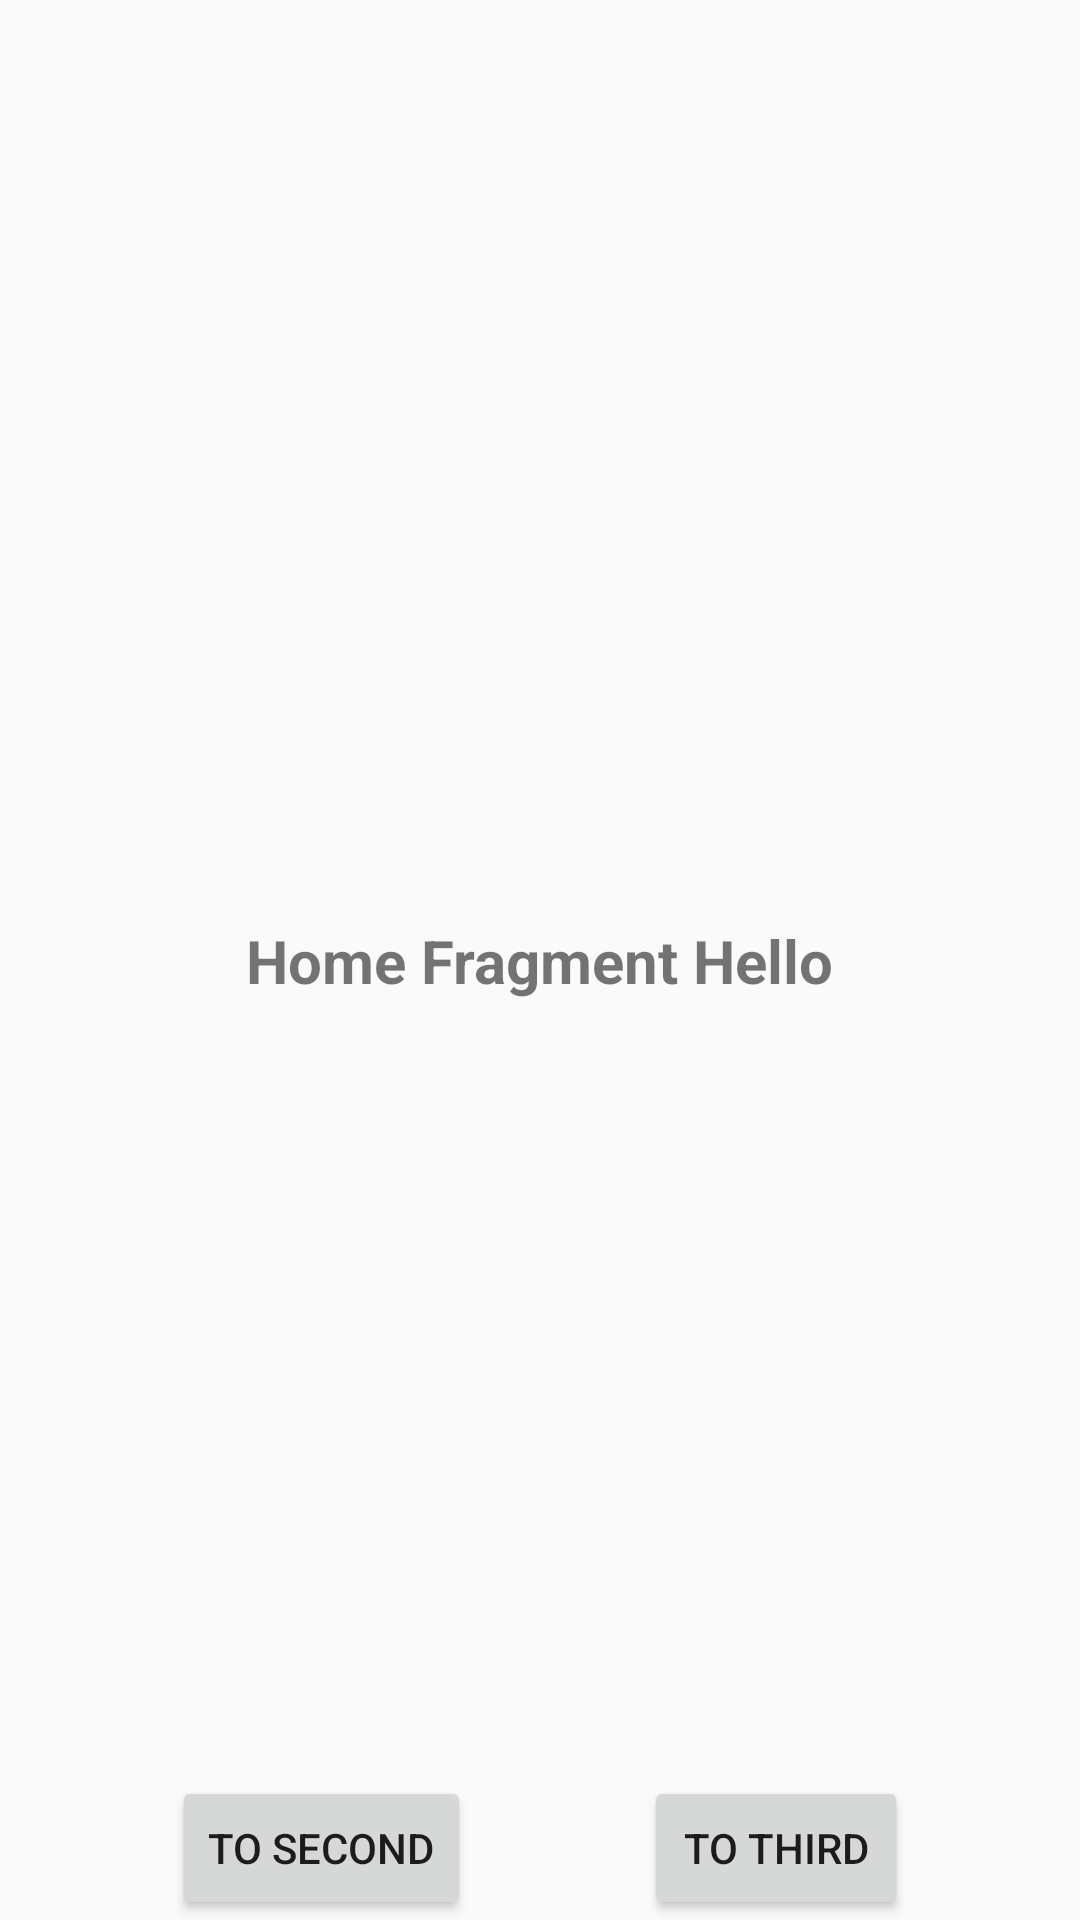

Write the Android layout XML for this screen, with the resource values it uses.
<!-- AndroidManifest.xml: application theme AppTheme -->
<!-- res/layout/home_fragment.xml -->
<?xml version="1.0" encoding="utf-8"?>
<layout
    xmlns:android="http://schemas.android.com/apk/res/android"
    xmlns:tools="http://schemas.android.com/tools"
    xmlns:app="http://schemas.android.com/apk/res-auto"
    tools:context=".ui.home.HomeFragment">

    <androidx.constraintlayout.widget.ConstraintLayout
        android:layout_width="match_parent"
        android:layout_height="match_parent">

        <TextView
            android:layout_width="wrap_content"
            android:layout_height="wrap_content"
            android:text="@string/home_fragment"
            style="@style/fragment_description_text"
            app:layout_constraintBottom_toBottomOf="parent"
            app:layout_constraintEnd_toEndOf="parent"
            app:layout_constraintStart_toStartOf="parent"
            app:layout_constraintTop_toTopOf="parent" />

        <Button
            android:id="@+id/to_second_button"
            android:layout_width="wrap_content"
            android:layout_height="wrap_content"
            android:text="@string/to_second"
            app:layout_constraintBottom_toBottomOf="parent"
            app:layout_constraintEnd_toStartOf="@+id/to_third_button"
            app:layout_constraintStart_toStartOf="parent" />

        <Button
            android:id="@+id/to_third_button"
            android:layout_width="wrap_content"
            android:layout_height="wrap_content"
            android:text="@string/to_third"
            app:layout_constraintBottom_toBottomOf="parent"
            app:layout_constraintEnd_toEndOf="parent"
            app:layout_constraintStart_toEndOf="@+id/to_second_button" />

    </androidx.constraintlayout.widget.ConstraintLayout>
</layout>
<!-- resources referenced by this layout -->
<resources>
  <string name="home_fragment">Home Fragment Hello</string>
  <string name="to_second">To Second</string>
  <string name="to_third">To Third</string>
  <style name="fragment_description_text">
          <item name="android:layout_width">wrap_content</item>
          <item name="android:layout_height">wrap_content</item>
          <item name="android:textSize">20sp</item>
          <item name="android:textStyle">bold</item>
      </style>
  <style name="AppTheme" parent="Theme.AppCompat.Light.DarkActionBar">
          <item name="colorPrimary">@color/colorPrimary</item>
          <item name="colorPrimaryDark">@color/colorPrimaryDark</item>
          <item name="colorAccent">@color/colorAccent</item>
      </style>
  <!-- not gathered from this repository: default colours our renderer supplied (Android Studio template values) -->
  <color name="colorPrimary">#FF6200EE</color>
  <color name="colorPrimaryDark">#FF3700B3</color>
  <color name="colorAccent">#FF03DAC5</color>
</resources>
